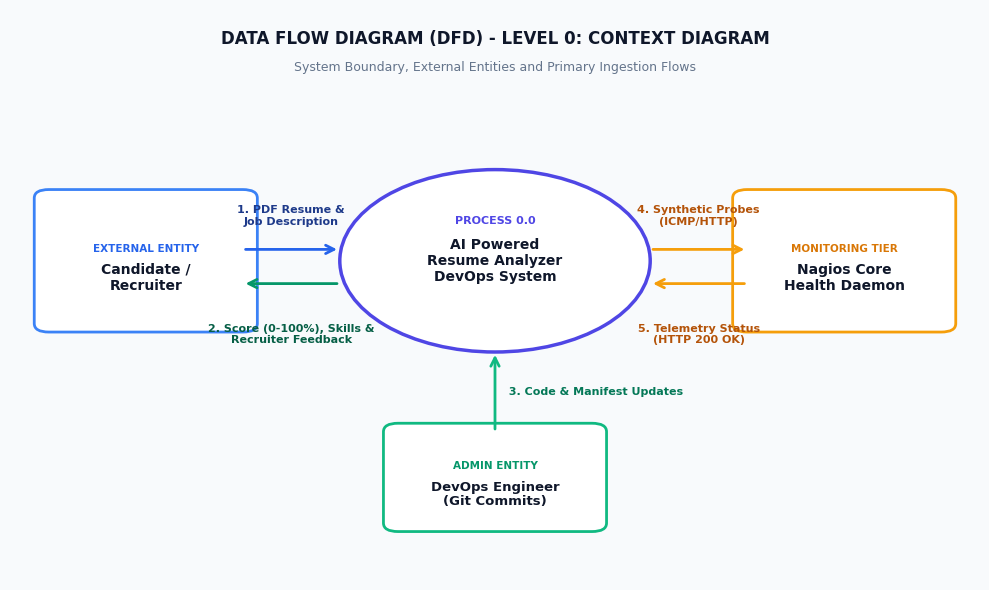

The script that saved this image: (Note: this script raises an exception after producing the figure.)
import os
import matplotlib.pyplot as plt
import matplotlib.patches as patches

SCREENSHOTS_DIR = r"c:\Users\AMAN KUMAR SINGH\Pictures\Screenshots"

# Set high DPI and aesthetic styling
plt.rcParams['font.sans-serif'] = 'DejaVu Sans'
plt.rcParams['font.family'] = 'sans-serif'

# ==============================================================================
# 1. DFD LEVEL 0 (Context Level Diagram)
# ==============================================================================
def create_dfd_level_0():
    fig, ax = plt.subplots(figsize=(10, 6), dpi=300)
    ax.set_facecolor('#F8FAFC')
    fig.patch.set_facecolor('#F8FAFC')
    ax.set_xlim(0, 100)
    ax.set_ylim(0, 100)
    ax.axis('off')

    # Title
    ax.text(50, 95, "DATA FLOW DIAGRAM (DFD) - LEVEL 0: CONTEXT DIAGRAM", 
            ha='center', va='center', fontsize=12, fontweight='bold', color='#0F172A')
    ax.text(50, 90, "System Boundary, External Entities and Primary Ingestion Flows", 
            ha='center', va='center', fontsize=9, color='#64748B')

    # External Entity: Candidate / Recruiter (Left)
    ent1 = patches.FancyBboxPatch((4, 45), 20, 22, boxstyle="round,pad=1.5", 
                                  fc='#FFFFFF', ec='#3B82F6', lw=2)
    ax.add_patch(ent1)
    ax.text(14, 58, "EXTERNAL ENTITY", ha='center', va='center', fontsize=7.5, fontweight='bold', color='#2563EB')
    ax.text(14, 53, "Candidate /\nRecruiter", ha='center', va='center', fontsize=10, fontweight='bold', color='#0F172A')

    # Central Process: 0.0 AI Resume Analyzer Platform (Center Circle)
    proc = patches.Circle((50, 56), 16, fc='#FFFFFF', ec='#4F46E5', lw=2.5)
    ax.add_patch(proc)
    ax.text(50, 63, "PROCESS 0.0", ha='center', va='center', fontsize=8, fontweight='bold', color='#4F46E5')
    ax.text(50, 56, "AI Powered\nResume Analyzer\nDevOps System", ha='center', va='center', fontsize=10, fontweight='bold', color='#0F172A')

    # External Entity: DevOps Engineer / Admin (Top)
    ent2 = patches.FancyBboxPatch((40, 10), 20, 16, boxstyle="round,pad=1.5", 
                                  fc='#FFFFFF', ec='#10B981', lw=2)
    ax.add_patch(ent2)
    ax.text(50, 20, "ADMIN ENTITY", ha='center', va='center', fontsize=7.5, fontweight='bold', color='#059669')
    ax.text(50, 15, "DevOps Engineer\n(Git Commits)", ha='center', va='center', fontsize=9.5, fontweight='bold', color='#0F172A')

    # External Entity: Observability Tier (Right)
    ent3 = patches.FancyBboxPatch((76, 45), 20, 22, boxstyle="round,pad=1.5", 
                                  fc='#FFFFFF', ec='#F59E0B', lw=2)
    ax.add_patch(ent3)
    ax.text(86, 58, "MONITORING TIER", ha='center', va='center', fontsize=7.5, fontweight='bold', color='#D97706')
    ax.text(86, 53, "Nagios Core\nHealth Daemon", ha='center', va='center', fontsize=10, fontweight='bold', color='#0F172A')

    # Data Flow Arrows & Labels
    # User -> System
    ax.annotate("", xy=(34, 58), xytext=(24, 58),
                arrowprops=dict(arrowstyle="->", color="#2563EB", lw=2, mutation_scale=15))
    ax.text(29, 62, "1. PDF Resume &\nJob Description", ha='center', va='bottom', fontsize=8, color="#1E3A8A", fontweight='bold')

    # System -> User
    ax.annotate("", xy=(24, 52), xytext=(34, 52),
                arrowprops=dict(arrowstyle="->", color="#059669", lw=2, mutation_scale=15))
    ax.text(29, 45, "2. Score (0-100%), Skills &\nRecruiter Feedback", ha='center', va='top', fontsize=8, color="#065F46", fontweight='bold')

    # Admin -> System
    ax.annotate("", xy=(50, 40), xytext=(50, 26),
                arrowprops=dict(arrowstyle="->", color="#10B981", lw=2, mutation_scale=15))
    ax.text(51, 33, " 3. Code & Manifest Updates", ha='left', va='center', fontsize=8, color="#047857", fontweight='bold')

    # System <-> Nagios
    ax.annotate("", xy=(76, 58), xytext=(66, 58),
                arrowprops=dict(arrowstyle="->", color="#F59E0B", lw=2, mutation_scale=15))
    ax.text(71, 62, "4. Synthetic Probes\n(ICMP/HTTP)", ha='center', va='bottom', fontsize=8, color="#B45309", fontweight='bold')

    ax.annotate("", xy=(66, 52), xytext=(76, 52),
                arrowprops=dict(arrowstyle="->", color="#F59E0B", lw=2, mutation_scale=15))
    ax.text(71, 45, "5. Telemetry Status\n(HTTP 200 OK)", ha='center', va='top', fontsize=8, color="#B45309", fontweight='bold')

    out_path = os.path.join(SCREENSHOTS_DIR, "diagram_dfd_level_0.png")
    plt.tight_layout()
    plt.savefig(out_path, dpi=300, bbox_inches='tight')
    plt.close()
    print("Saved DFD Level 0 to:", out_path)

# ==============================================================================
# 2. DFD LEVEL 1 (Decomposed Process Flow Diagram)
# ==============================================================================
def create_dfd_level_1():
    fig, ax = plt.subplots(figsize=(11, 7.5), dpi=300)
    ax.set_facecolor('#F8FAFC')
    fig.patch.set_facecolor('#F8FAFC')
    ax.set_xlim(0, 100)
    ax.set_ylim(0, 100)
    ax.axis('off')

    ax.text(50, 96, "DATA FLOW DIAGRAM (DFD) - LEVEL 1: DETAILED PROCESS DECOMPOSITION", 
            ha='center', va='center', fontsize=12, fontweight='bold', color='#0F172A')

    # Process 1.0: Document Intake & PDF Parsing
    p1 = patches.FancyBboxPatch((5, 68), 24, 18, boxstyle="round,pad=1", fc='#FFFFFF', ec='#3B82F6', lw=1.8)
    ax.add_patch(p1)
    ax.text(17, 80, "PROCESS 1.0", ha='center', va='center', fontsize=7.5, fontweight='bold', color='#2563EB')
    ax.text(17, 74, "Multipart PDF Ingestion\n& Text Extraction", ha='center', va='center', fontsize=9, fontweight='bold', color='#0F172A')

    # Process 2.0: AI Semantic Scoring Engine (Gemini LLM)
    p2 = patches.FancyBboxPatch((38, 68), 24, 18, boxstyle="round,pad=1", fc='#FFFFFF', ec='#8B5CF6', lw=1.8)
    ax.add_patch(p2)
    ax.text(50, 80, "PROCESS 2.0", ha='center', va='center', fontsize=7.5, fontweight='bold', color='#7C3AED')
    ax.text(50, 74, "Gemini 1.5 Flash LLM\nSemantic Analysis", ha='center', va='center', fontsize=9, fontweight='bold', color='#0F172A')

    # Process 3.0: Data Persistence & Auditing
    p3 = patches.FancyBboxPatch((71, 68), 24, 18, boxstyle="round,pad=1", fc='#FFFFFF', ec='#10B981', lw=1.8)
    ax.add_patch(p3)
    ax.text(83, 80, "PROCESS 3.0", ha='center', va='center', fontsize=7.5, fontweight='bold', color='#059669')
    ax.text(83, 74, "Evaluation Store\n(MongoDB Atlas)", ha='center', va='center', fontsize=9, fontweight='bold', color='#0F172A')

    # Process 4.0: CI/CD Pipeline Automation (Jenkins)
    p4 = patches.FancyBboxPatch((5, 20), 24, 18, boxstyle="round,pad=1", fc='#FFFFFF', ec='#EF4444', lw=1.8)
    ax.add_patch(p4)
    ax.text(17, 32, "PROCESS 4.0", ha='center', va='center', fontsize=7.5, fontweight='bold', color='#DC2626')
    ax.text(17, 26, "Jenkins Automated\nCI/CD Pipeline", ha='center', va='center', fontsize=9, fontweight='bold', color='#0F172A')

    # Process 5.0: Docker Container Deployment (AWS EC2)
    p5 = patches.FancyBboxPatch((38, 20), 24, 18, boxstyle="round,pad=1", fc='#FFFFFF', ec='#0EA5E9', lw=1.8)
    ax.add_patch(p5)
    ax.text(50, 32, "PROCESS 5.0", ha='center', va='center', fontsize=7.5, fontweight='bold', color='#0284C7')
    ax.text(50, 26, "Docker Microservices\n(AWS EC2 Host)", ha='center', va='center', fontsize=9, fontweight='bold', color='#0F172A')

    # Process 6.0: Nagios Active Health Telemetry
    p6 = patches.FancyBboxPatch((71, 20), 24, 18, boxstyle="round,pad=1", fc='#FFFFFF', ec='#F59E0B', lw=1.8)
    ax.add_patch(p6)
    ax.text(83, 32, "PROCESS 6.0", ha='center', va='center', fontsize=7.5, fontweight='bold', color='#D97706')
    ax.text(83, 26, "Nagios Synthetic\nHealth Telemetry", ha='center', va='center', fontsize=9, fontweight='bold', color='#0F172A')

    # Flow arrows
    # P1 -> P2
    ax.annotate("", xy=(38, 77), xytext=(29, 77),
                arrowprops=dict(arrowstyle="->", color="#3B82F6", lw=1.8, mutation_scale=14))
    ax.text(33.5, 80, "Raw Text\nBuffer", ha='center', va='bottom', fontsize=7.5, color="#1D4ED8", fontweight='bold')

    # P2 -> P3
    ax.annotate("", xy=(71, 77), xytext=(62, 77),
                arrowprops=dict(arrowstyle="->", color="#8B5CF6", lw=1.8, mutation_scale=14))
    ax.text(66.5, 80, "JSON Score &\nSkills", ha='center', va='bottom', fontsize=7.5, color="#6D28D9", fontweight='bold')

    # P4 -> P5
    ax.annotate("", xy=(38, 29), xytext=(29, 29),
                arrowprops=dict(arrowstyle="->", color="#EF4444", lw=1.8, mutation_scale=14))
    ax.text(33.5, 32, "Docker\nCompose Up", ha='center', va='bottom', fontsize=7.5, color="#B91C1C", fontweight='bold')

    # P5 <-> P6
    ax.annotate("", xy=(71, 29), xytext=(62, 29),
                arrowprops=dict(arrowstyle="->", color="#F59E0B", lw=1.8, mutation_scale=14))
    ax.text(66.5, 32, "Polls\n/health", ha='center', va='bottom', fontsize=7.5, color="#B45309", fontweight='bold')

    # Vertical Link: P5 deploys runtime that executes P1 & P2
    ax.annotate("", xy=(17, 68), xytext=(17, 38),
                arrowprops=dict(arrowstyle="->", color="#0284C7", lw=1.5, ls="--", mutation_scale=12))
    ax.text(18, 53, "Runs Node.js &\nReact Containers", ha='left', va='center', fontsize=7.5, color="#0369A1")

    out_path = os.path.join(SCREENSHOTS_DIR, "diagram_dfd_level_1.png")
    plt.tight_layout()
    plt.savefig(out_path, dpi=300, bbox_inches='tight')
    plt.close()
    print("Saved DFD Level 1 to:", out_path)

# ==============================================================================
# 3. ENTERPRISE DEVOPS PIPELINE ARCHITECTURE DIAGRAM
# ==============================================================================
def create_architecture_diagram():
    fig, ax = plt.subplots(figsize=(11, 6.5), dpi=300)
    ax.set_facecolor('#F8FAFC')
    fig.patch.set_facecolor('#F8FAFC')
    ax.set_xlim(0, 100)
    ax.set_ylim(0, 100)
    ax.axis('off')

    ax.text(50, 95, "DEVOPS LIFECYCLE & INFRASTRUCTURE PIPELINE ARCHITECTURE", 
            ha='center', va='center', fontsize=12, fontweight='bold', color='#0F172A')

    # Box 1: SCM
    b1 = patches.FancyBboxPatch((3, 40), 16, 32, boxstyle="round,pad=1", fc='#FFFFFF', ec='#334155', lw=1.8)
    ax.add_patch(b1)
    ax.text(11, 66, "SOURCE CONTROL", ha='center', va='center', fontsize=7.5, fontweight='bold', color='#64748B')
    ax.text(11, 56, "GitHub\nRepository", ha='center', va='center', fontsize=9.5, fontweight='bold', color='#0F172A')
    ax.text(11, 46, "Code • Tests\nManifests", ha='center', va='center', fontsize=8, color='#475569')

    # Box 2: CI/CD Jenkins
    b2 = patches.FancyBboxPatch((24, 40), 18, 32, boxstyle="round,pad=1", fc='#FFFFFF', ec='#DC2626', lw=1.8)
    ax.add_patch(b2)
    ax.text(33, 66, "CI/CD ORCHESTRATOR", ha='center', va='center', fontsize=7.5, fontweight='bold', color='#DC2626')
    ax.text(33, 56, "Jenkins Engine\n(Jenkinsfile)", ha='center', va='center', fontsize=9.5, fontweight='bold', color='#0F172A')
    ax.text(33, 46, "1. Test (Jest)\n2. Build Images\n3. Deploy", ha='center', va='center', fontsize=8, color='#475569')

    # Box 3: Cloud Infrastructure (AWS EC2)
    b3 = patches.FancyBboxPatch((47, 25), 32, 55, boxstyle="round,pad=1.5", fc='#FFFFFF', ec='#2563EB', lw=2)
    ax.add_patch(b3)
    ax.text(63, 74, "AWS EC2 CLOUD COMPUTE (UBUNTU 24.04)", ha='center', va='center', fontsize=8, fontweight='bold', color='#1D4ED8')

    # Inside EC2: Microservices
    c1 = patches.FancyBboxPatch((49, 58), 28, 12, boxstyle="round,pad=0.5", fc='#EFF6FF', ec='#3B82F6', lw=1.2)
    ax.add_patch(c1)
    ax.text(63, 64, "Docker: ReactJS Web Dashboard (Port 80)", ha='center', va='center', fontsize=8.5, fontweight='bold', color='#1E40AF')

    c2 = patches.FancyBboxPatch((49, 44), 28, 12, boxstyle="round,pad=0.5", fc='#F5F3FF', ec='#8B5CF6', lw=1.2)
    ax.add_patch(c2)
    ax.text(63, 50, "Docker: Node.js Express REST API (Port 5000)", ha='center', va='center', fontsize=8.5, fontweight='bold', color='#5B21B6')

    c3 = patches.FancyBboxPatch((49, 30), 28, 12, boxstyle="round,pad=0.5", fc='#ECFDF5', ec='#10B981', lw=1.2)
    ax.add_patch(c3)
    ax.text(63, 36, "Database: MongoDB Atlas Cloud Cluster", ha='center', va='center', fontsize=8.5, fontweight='bold', color='#065F46')

    # Box 4: Monitoring (Nagios)
    b4 = patches.FancyBboxPatch((83, 40), 14, 32, boxstyle="round,pad=1", fc='#FFFFFF', ec='#F59E0B', lw=1.8)
    ax.add_patch(b4)
    ax.text(90, 66, "MONITORING", ha='center', va='center', fontsize=7.5, fontweight='bold', color='#D97706')
    ax.text(90, 56, "Nagios Core\nDashboard", ha='center', va='center', fontsize=9.5, fontweight='bold', color='#0F172A')
    ax.text(90, 46, "Port 8085\nAll OK (Green)", ha='center', va='center', fontsize=8, color='#059669', fontweight='bold')

    # Connecting Arrows
    ax.annotate("", xy=(24, 56), xytext=(19, 56),
                arrowprops=dict(arrowstyle="->", color="#334155", lw=2, mutation_scale=14))
    ax.annotate("", xy=(47, 56), xytext=(42, 56),
                arrowprops=dict(arrowstyle="->", color="#DC2626", lw=2, mutation_scale=14))
    ax.annotate("", xy=(83, 56), xytext=(79, 56),
                arrowprops=dict(arrowstyle="<->", color="#F59E0B", lw=2, mutation_scale=14))

    # Terraform & Puppet side indicators
    ax.text(63, 16, "Provisioned by Terraform (IaC)  |  Hardened by Puppet (site.pp)", 
            ha='center', va='center', fontsize=8.5, fontweight='bold', color='#475569')

    out_path = os.path.join(SCREENSHOTS_DIR, "diagram_architecture_pipeline.png")
    plt.tight_layout()
    plt.savefig(out_path, dpi=300, bbox_inches='tight')
    plt.close()
    print("Saved Architecture Pipeline Diagram to:", out_path)

create_dfd_level_0()
create_dfd_level_1()
create_architecture_diagram()
print("All diagram graphics successfully generated!")
